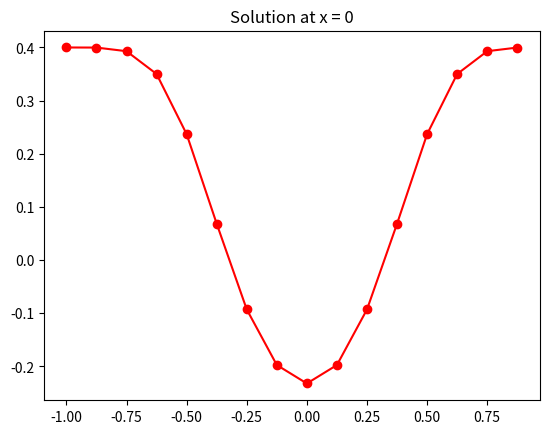
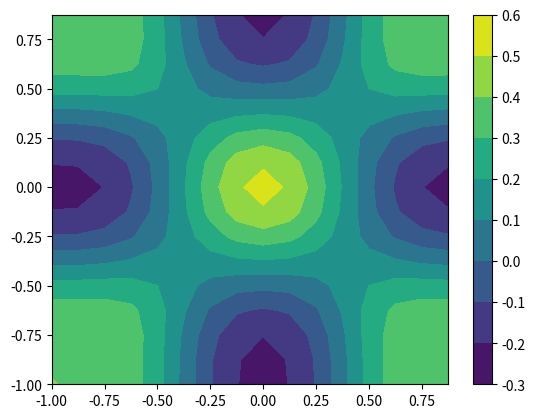
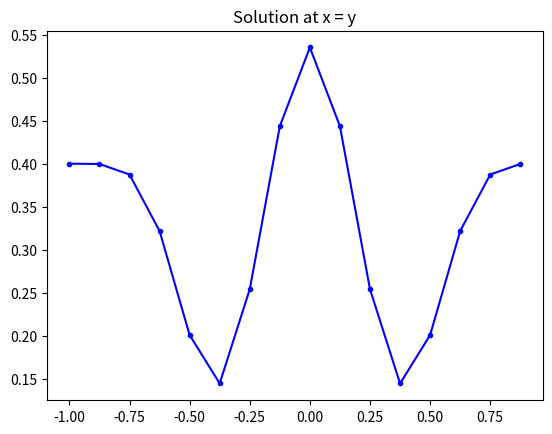

Source code (Python) for these figures, in order:
import numpy as np
import matplotlib.pyplot as plt

def fun(t, uk):
    return Sk 

N = 16
nu = 100
x = np.linspace(-1, 1, N+1)[:-1]
y = x
L = 2
k1 = np.arange(-N/2, N/2)*2*np.pi/L
k1 = k1**2
k2 = k1
kout = np.outer(k1, k2)

# meshing
X, Y = np.meshgrid(x,y)
# source 
S = 100*np.exp(-(X**2-1)**6 -(Y**2-1)**6) -60
Sk = np.fft.fftshift(np.fft.fft2(S))/N**2
# I.C.
u0 = (1 -X**2)**4*(1 -Y**2)**4

t = 0.0
tf = 0.01
dt = 0.000001

u = u0
uk = np.fft.fftshift(np.fft.fft2(u))/N**2
ukn = np.zeros_like(u)
rog = np.exp(-nu*(kout)*dt) # ROGALLO

while t < tf:
    k1 = dt*fun(t, uk)
    k2 = dt*fun(t+dt/2, uk+k1/2)
    k3 = dt*fun(t+dt/2, uk+k2/2)
    k4 = dt*fun(t+dt, uk+k3)
    ukn = (uk + k1/6 + k2/3 + k3/3 + k4/6)
    uk = ukn
    t = t + dt

sol = np.fft.ifft2(np.fft.ifftshift(uk))*N**2
f1 = plt.figure(1)
plt.plot(x, np.real(sol[:,0]),'ro-')
plt.title('Solution at x = 0')
plt.show()

f2 = plt.figure(2)
plt.contourf(X, Y, np.real(sol))
plt.colorbar()
plt.show()

xy = np.zeros_like(x)
for i in range(N):
    xy[i] = sol[i,i]

f3 = plt.figure(3)
plt.plot(x, np.real(xy), 'b.-')
plt.title('Solution at x = y')
plt.show()
